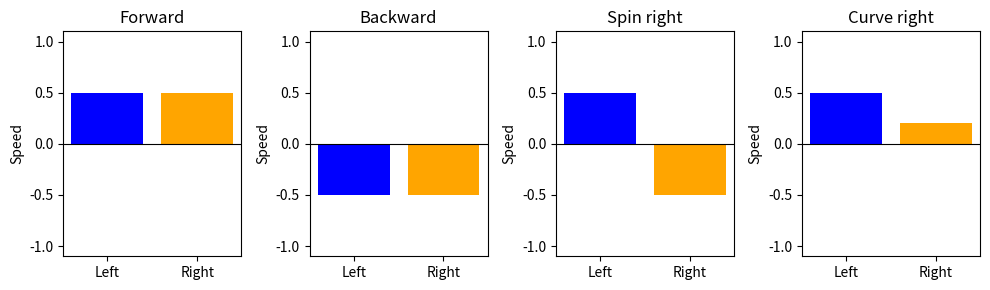

Source code (Python): (Note: this script raises an exception after producing the figure.)
import numpy as np
import matplotlib.pyplot as plt
%matplotlib inline


examples = [
    (0.5,  0.5,  "Forward"),
    (-0.5, -0.5, "Backward"),
    (0.5,  -0.5, "Spin right"),
    (0.5,  0.2,  "Curve right"),
]

fig, axes = plt.subplots(1, 4, figsize=(10, 3))
for ax, (left, right, label) in zip(axes, examples):
    ax.bar(['Left', 'Right'], [left, right], color=['blue', 'orange'])
    ax.set_ylim(-1.1, 1.1)
    ax.axhline(0, color='black', linewidth=0.8)
    ax.set_title(label)
    ax.set_ylabel('Speed')
plt.tight_layout()
plt.show()


fn = '../../../assets/samples/big-duck/big-duck-08.jpg'
frame = plt.imread(fn)
print('shape:', frame.shape)   # (height, width, channels)
print('dtype:', frame.dtype)
plt.imshow(frame)
plt.axis('off')
plt.title('Sample camera frame')
plt.show()

# Each pixel has three channels: Red, Green, Blue
R = frame[:, :, 0]
G = frame[:, :, 1]
B = frame[:, :, 2]

fig, axes = plt.subplots(1, 3, figsize=(10, 3))
axes[0].imshow(R, cmap='Reds')
axes[0].set_title('Red channel')
axes[1].imshow(G, cmap='Greens')
axes[1].set_title('Green channel')
axes[2].imshow(B, cmap='Blues')
axes[2].set_title('Blue channel')
for ax in axes:
    ax.axis('off')
plt.tight_layout()
plt.show()

# Visualize: a 2x2 grid of colored squares representing the 4 LEDs
# Positions: top-left=LED0, top-right=LED2, bottom-left=LED3, bottom-right=LED4
left_turn = {
    0: [1.0, 1.0, 0.0],  # front-left yellow
    2: [0.0, 0.0, 0.0],  # front-right off
    3: [1.0, 1.0, 0.0],  # back-left yellow
    4: [0.0, 0.0, 0.0],  # back-right off
}

fig, ax = plt.subplots(figsize=(3, 3))
positions = {0: (0, 1), 2: (1, 1), 3: (0, 0), 4: (1, 0)}
labels    = {0: 'LED 0\nfront-left', 2: 'LED 2\nfront-right',
             3: 'LED 3\nback-left',  4: 'LED 4\nback-right'}

for idx, (col, row) in positions.items():
    color = left_turn[idx]
    ax.add_patch(plt.Rectangle((col, row), 0.9, 0.9, color=color,
                               edgecolor='black', linewidth=1))
    ax.text(col + 0.45, row + 0.45, labels[idx], ha='center', va='center',
            fontsize=7, color='black')

ax.set_xlim(0, 2)
ax.set_ylim(0, 2)
ax.set_aspect('equal')
ax.set_title('Left turn signal (yellow = on)')
ax.axis('off')
plt.show()
